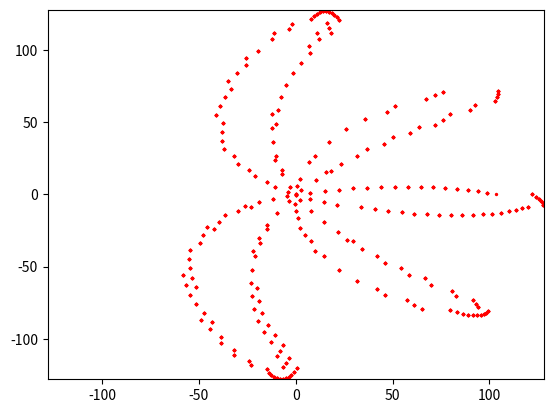

This figure's Python source:
#!/usr/bin/env python3
import numpy as np
import matplotlib.pyplot as plt

wings = 5
frame_size = 256
camera_lines = 8
frames = 64
multiplier = frame_size/2
car_box_size = frame_size / camera_lines
rotation = np.arange(-frames / 2, frames / 2, 1)
resolution = 2137

linspace = np.linspace(0, 2 * np.pi * multiplier, resolution)
fx = lambda x, m: np.sin(wings * x + (m * np.pi /10))


def is_in_carbox(x, y, line_idx):
  carbox_y_start = camera_lines * line_idx - multiplier
  carbox_y_stop = camera_lines * (line_idx + 1) - multiplier
  return (x >= -multiplier and x < multiplier) and (y >= carbox_y_start and y < carbox_y_stop)


def cartesian(x, deg):
  return x * np.cos(deg), x * np.sin(deg)


def gen_line(rotation, carbox_idx):
  x_passed, y_passed = [], []
  x, y = cartesian(fx(linspace, rotation) * multiplier, linspace)
  for i in range(x.size):
    if is_in_carbox(x[i], y[i], carbox_idx):
      x_passed.append(x[i])
      y_passed.append(y[i])
  return x_passed, y_passed


def gen_frame(rotation):
  x_frame, y_frame = [], []
  for carbox_idx in range(int(car_box_size)):
    x_passed, y_passed = gen_line(rotation+carbox_idx, carbox_idx)
    x_frame += x_passed
    y_frame += y_passed
    # print("carbox_idx: ", carbox_idx, "rotation: ", rotation)
    # ax.scatter(x_passed, y_passed, color='blue', s=1)
    # plt.pause(0.1)
  return x_frame, y_frame


fig = plt.figure()
ax = fig.add_subplot()

for i in range(frames):
  ax.clear()
  ax.set_xlim(-multiplier, multiplier)
  ax.set_ylim(-multiplier, multiplier)
  x_frame, y_frame = gen_frame(rotation[i])
  ax.scatter(x_frame, y_frame, color='red', s=2)
  plt.pause(0.01)

plt.show()